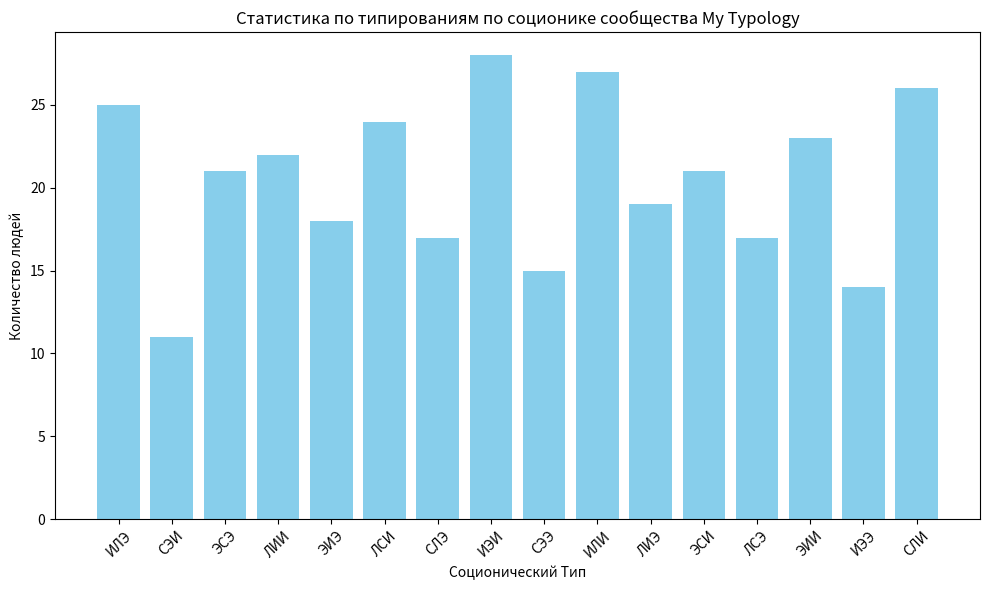

Reproduce this figure in Python.
import matplotlib.pyplot as plt

# Здесь вы можете менять данные
data = {
    'ИЛЭ': 25,
    'СЭИ': 11,
    'ЭСЭ': 21,
    'ЛИИ': 22,
    'ЭИЭ': 18,
    'ЛСИ': 24,
    'СЛЭ': 17,
    'ИЭИ': 28,
    'СЭЭ': 15,
    'ИЛИ': 27,
    'ЛИЭ': 19,
    'ЭСИ': 21,
    'ЛСЭ': 17,
    'ЭИИ': 23,
    'ИЭЭ': 14,
    'СЛИ': 26
}

# Создание столбчатой диаграммы
types = list(data.keys())
counts = list(data.values())

plt.figure(figsize=(10, 6))
plt.bar(types, counts, color='skyblue')
plt.xlabel('Соционический Тип')
plt.ylabel('Количество людей')
plt.title('Статистика по типированиям по соционике сообщества My Typology')
plt.xticks(rotation=45)
plt.tight_layout()

# Сохранение диаграммы как изображения
image_path = 'sociotype_chart.png'
plt.savefig(image_path)
